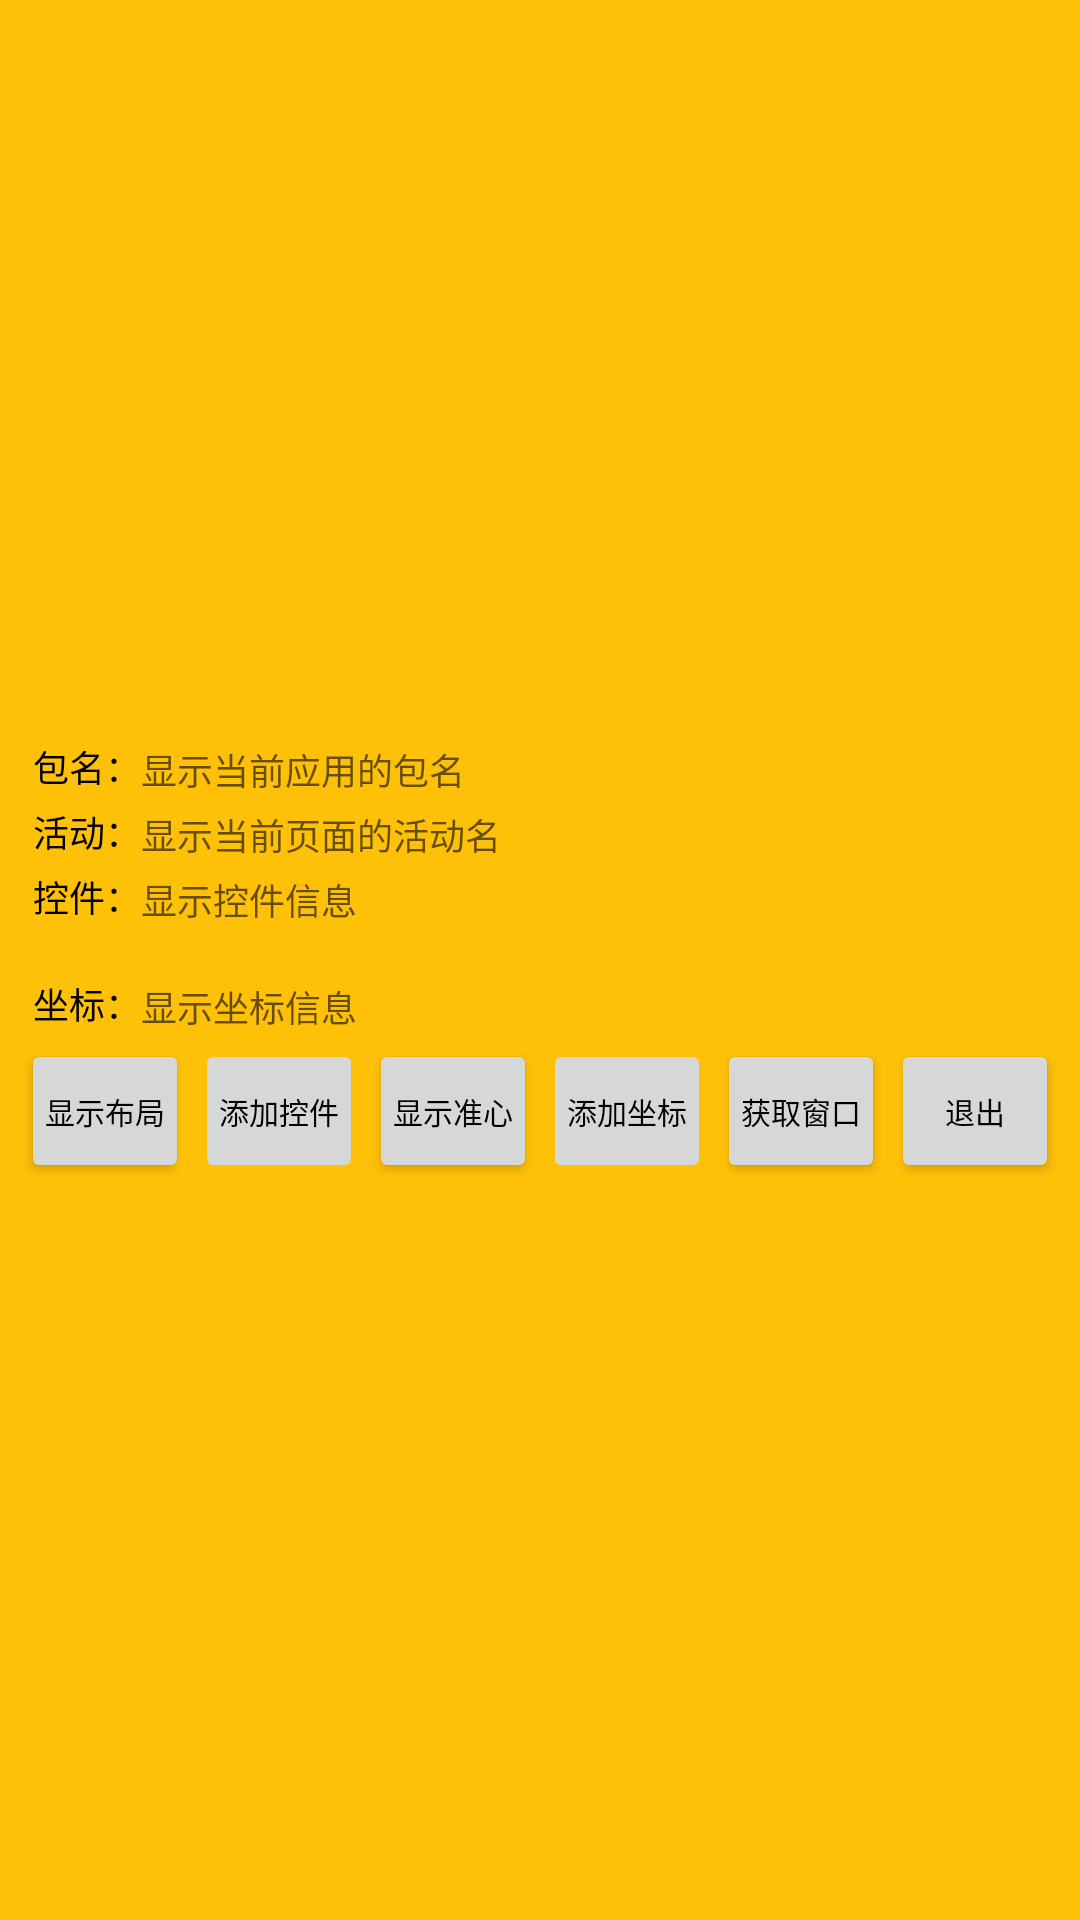

Here is an Android app screen rendered from its layout file. Give the layout XML and the strings, colors and styles it references.
<!-- AndroidManifest.xml: application theme Theme.AppCompat.Light.NoActionBar -->
<!-- res/layout/layout_customization_dialog.xml -->
<?xml version="1.0" encoding="utf-8"?>
<layout xmlns:android="http://schemas.android.com/apk/res/android">

    <data></data>

    <LinearLayout
        android:layout_width="match_parent"
        android:layout_height="wrap_content"
        android:background="#FFFFC107"
        android:gravity="center"
        android:orientation="vertical"
        android:paddingStart="6dp"
        android:paddingTop="2dp"
        android:paddingEnd="6dp"
        android:paddingBottom="2dp">

        <TableLayout
            android:layout_width="match_parent"
            android:layout_height="wrap_content"
            android:layout_marginStart="5dp"
            android:layout_marginEnd="5dp"
            android:stretchColumns="1">

            <TableRow
                android:layout_marginTop="2dp"
                android:layout_marginBottom="2dp">

                <TextView
                    android:text="包名："
                    android:textColor="@color/text_color"
                    android:textSize="12sp" />

                <TextView
                    android:id="@+id/tv_package_name"
                    android:hint="显示当前应用的包名"
                    android:singleLine="true"
                    android:textColor="@color/text_color"
                    android:textSize="12sp" />
            </TableRow>

            <TableRow
                android:layout_marginTop="2dp"
                android:layout_marginBottom="2dp">

                <TextView
                    android:text="活动："
                    android:textColor="@color/text_color"
                    android:textSize="12sp" />

                <TextView
                    android:id="@+id/tv_activity_name"
                    android:hint="显示当前页面的活动名"
                    android:singleLine="true"
                    android:textColor="@color/text_color"
                    android:textSize="12sp" />
            </TableRow>

            <TableRow
                android:layout_marginTop="2dp"
                android:layout_marginBottom="2dp">

                <TextView
                    android:text="控件："
                    android:textColor="@color/text_color"
                    android:textSize="12sp" />

                <TextView
                    android:id="@+id/tv_widget_info"
                    android:layout_span="2"
                    android:hint="显示控件信息"
                    android:lines="2"
                    android:ellipsize="end"
                    android:textColor="@color/text_color"
                    android:textSize="12sp" />
            </TableRow>

            <TableRow
                android:layout_marginTop="2dp"
                android:layout_marginBottom="2dp">

                <TextView
                    android:text="坐标："
                    android:textColor="@color/text_color"
                    android:textSize="12sp" />

                <TextView
                    android:id="@+id/tv_position_info"
                    android:layout_span="2"
                    android:hint="显示坐标信息"
                    android:singleLine="true"
                    android:textColor="@color/text_color"
                    android:textSize="12sp" />
            </TableRow>
        </TableLayout>

        <LinearLayout
            android:layout_width="match_parent"
            android:layout_height="wrap_content"
            android:orientation="horizontal">

            <Button
                android:id="@+id/btn_show_outline"
                android:layout_width="wrap_content"
                android:layout_height="wrap_content"
                android:layout_margin="1dp"
                android:layout_weight="1"
                android:padding="0dp"
                android:text="显示布局"
                android:textColor="@color/text_color"
                android:textSize="10sp" />

            <Button
                android:id="@+id/btn_add_widget"
                android:layout_width="wrap_content"
                android:layout_height="wrap_content"
                android:layout_margin="1dp"
                android:layout_weight="1"
                android:enabled="false"
                android:padding="0dp"
                android:text="添加控件"
                android:textColor="@color/text_color"
                android:textSize="10sp" />

            <Button
                android:id="@+id/btn_show_target"
                android:layout_width="wrap_content"
                android:layout_height="wrap_content"
                android:layout_margin="1dp"
                android:layout_weight="1"
                android:padding="0dp"
                android:text="显示准心"
                android:textColor="@color/text_color"
                android:textSize="10sp" />

            <Button
                android:id="@+id/btn_add_position"
                android:layout_width="wrap_content"
                android:layout_height="wrap_content"
                android:layout_margin="1dp"
                android:layout_weight="1"
                android:enabled="false"
                android:padding="0dp"
                android:text="添加坐标"
                android:textColor="@color/text_color"
                android:textSize="10sp" />

            <Button
                android:id="@+id/btn_dump_screen"
                android:layout_width="wrap_content"
                android:layout_height="wrap_content"
                android:layout_margin="1dp"
                android:layout_weight="1"
                android:padding="0dp"
                android:text="获取窗口"
                android:textColor="@color/text_color"
                android:textSize="10sp" />

            <Button
                android:id="@+id/btn_quit"
                android:layout_width="wrap_content"
                android:layout_height="wrap_content"
                android:layout_margin="1dp"
                android:layout_weight="1"
                android:padding="0dp"
                android:text="退出"
                android:textColor="@color/text_color"
                android:textSize="10sp" />

        </LinearLayout>
    </LinearLayout>
</layout>
<!-- resources referenced by this layout -->
<resources>
  <color name="text_color">#FF000000</color>
</resources>
